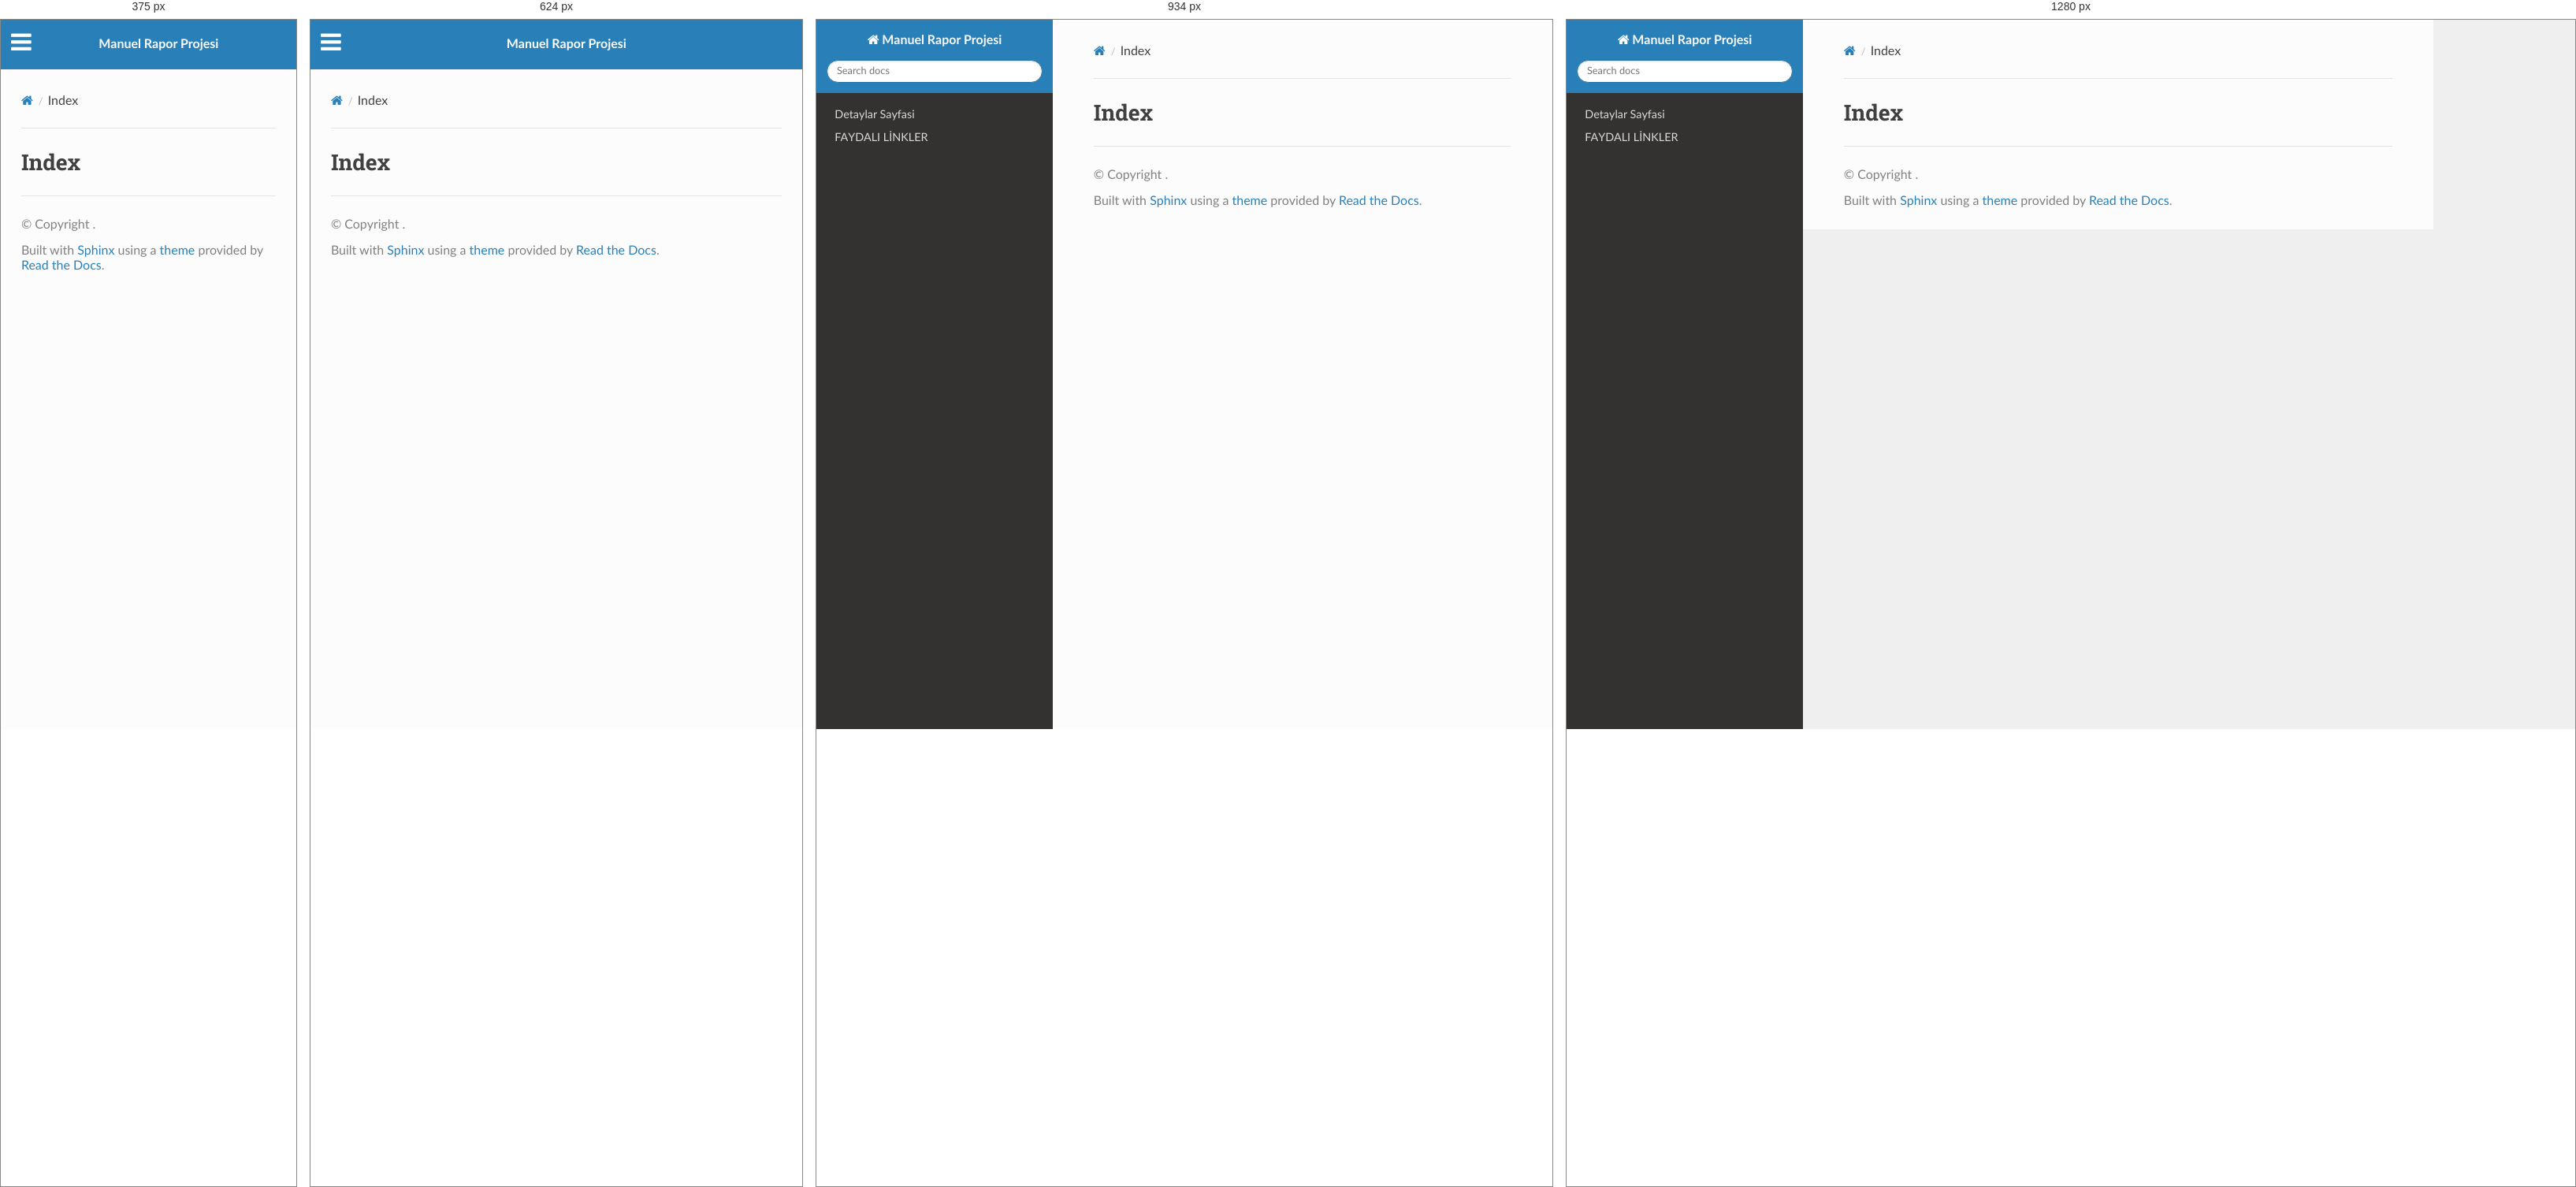
Rendered at 375 px, 624 px, 934 px and 1280 px, left to right.

<!-- file: genindex.html -->


<!DOCTYPE html>
<html class="writer-html5" lang="en" data-content_root="./">
<head>
  <meta charset="utf-8" />
  <meta name="viewport" content="width=device-width, initial-scale=1.0" />
  <title>Index &mdash; Manuel Rapor Projesi 1.0 documentation</title>
      <link rel="stylesheet" type="text/css" href="_static/pygments.css?v=b86133f3" />
      <link rel="stylesheet" type="text/css" href="_static/css/theme.css?v=9edc463e" />

  
      <script src="_static/jquery.js?v=5d32c60e"></script>
      <script src="_static/_sphinx_javascript_frameworks_compat.js?v=2cd50e6c"></script>
      <script src="_static/documentation_options.js?v=f2a433a1"></script>
      <script src="_static/doctools.js?v=fd6eb6e6"></script>
      <script src="_static/sphinx_highlight.js?v=6ffebe34"></script>
    <script src="_static/js/theme.js"></script>
    <link rel="index" title="Index" href="#" />
    <link rel="search" title="Search" href="search.html" /> 
</head>

<body class="wy-body-for-nav"> 
  <div class="wy-grid-for-nav">
    <nav data-toggle="wy-nav-shift" class="wy-nav-side">
      <div class="wy-side-scroll">
        <div class="wy-side-nav-search" >

          
          
          <a href="index.html" class="icon icon-home">
            Manuel Rapor Projesi
          </a>
<div role="search">
  <form id="rtd-search-form" class="wy-form" action="search.html" method="get">
    <input type="text" name="q" placeholder="Search docs" aria-label="Search docs" />
    <input type="hidden" name="check_keywords" value="yes" />
    <input type="hidden" name="area" value="default" />
  </form>
</div>
        </div><div class="wy-menu wy-menu-vertical" data-spy="affix" role="navigation" aria-label="Navigation menu">
              <ul>
<li class="toctree-l1"><a class="reference internal" href="detaylar.html">Detaylar Sayfasi</a></li>
<li class="toctree-l1"><a class="reference internal" href="links.html">FAYDALI LİNKLER</a></li>
</ul>

        </div>
      </div>
    </nav>

    <section data-toggle="wy-nav-shift" class="wy-nav-content-wrap"><nav class="wy-nav-top" aria-label="Mobile navigation menu" >
          <i data-toggle="wy-nav-top" class="fa fa-bars"></i>
          <a href="index.html">Manuel Rapor Projesi</a>
      </nav>

      <div class="wy-nav-content">
        <div class="rst-content">
          <div role="navigation" aria-label="Page navigation">
  <ul class="wy-breadcrumbs">
      <li><a href="index.html" class="icon icon-home" aria-label="Home"></a></li>
      <li class="breadcrumb-item active">Index</li>
      <li class="wy-breadcrumbs-aside">
      </li>
  </ul>
  <hr/>
</div>
          <div role="main" class="document" itemscope="itemscope" itemtype="http://schema.org/Article">
           <div itemprop="articleBody">
             

<h1 id="index">Index</h1>

<div class="genindex-jumpbox">
 
</div>


           </div>
          </div>
          <footer>

  <hr/>

  <div role="contentinfo">
    <p>&#169; Copyright .</p>
  </div>

  Built with <a href="https://www.sphinx-doc.org/">Sphinx</a> using a
    <a href="https://github.com/readthedocs/sphinx_rtd_theme">theme</a>
    provided by <a href="https://readthedocs.org">Read the Docs</a>.
   

</footer>
        </div>
      </div>
    </section>
  </div>
  <script>
      jQuery(function () {
          SphinxRtdTheme.Navigation.enable(true);
      });
  </script> 

</body>
</html>

/* @media block from theme.css */
@media screen and (max-width:768px){.wy-tray-container{bottom:auto;top:0;width:100%}.wy-tray-container li{width:100%}}

/* @media block from theme.css */
@media only screen and (max-width:480px){.wy-form button[type=submit]{margin:.7em 0 0}.wy-form input[type=color],.wy-form input[type=date],.wy-form input[type=datetime-local],.wy-form input[type=datetime],.wy-form input[type=email],.wy-form input[type=month],.wy-form input[type=number],.wy-form input[type=password],.wy-form input[type=search],.wy-form input[type=tel],.wy-form input[type=text],.wy-form input[type=time],.wy-form input[type=url],.wy-form input[type=week],.wy-form label{margin-bottom:.3em;display:block}.wy-form input[type=color],.wy-form input[type=date],.wy-form input[type=datetime-local],.wy-form input[type=datetime],.wy-form input[type=email],.wy-form input[type=month],.wy-form input[type=number],.wy-form input[type=password],.wy-form input[type=search],.wy-form input[type=tel],.wy-form input[type=time],.wy-form input[type=url],.wy-form input[type=week]{margin-bottom:0}.wy-form-aligned .wy-control-group label{margin-bottom:.3em;text-align:left;display:block;width:100%}.wy-form-aligned .wy-control{margin:1.5em 0 0}.wy-form-message,.wy-form-message-inline,.wy-form .wy-help-inline{display:block;font-size:80%;padding:6px 0}}

/* @media block from theme.css */
@media screen and (max-width:768px){.tablet-hide{display:none}}

/* @media block from theme.css */
@media screen and (max-width:480px){.mobile-hide{display:none}}

/* @media block from theme.css */
@media screen and (max-width:480px){.wy-breadcrumbs-extra,.wy-breadcrumbs li.wy-breadcrumbs-aside{display:none}}

/* @media block from theme.css */
@media screen and (max-width:768px){.wy-body-for-nav{background:#fcfcfc}.wy-nav-top{display:block}.wy-nav-side{left:-300px}.wy-nav-side.shift{width:85%;left:0}.wy-menu.wy-menu-vertical,.wy-side-nav-search,.wy-side-scroll{width:auto}.wy-nav-content-wrap{margin-left:0}.wy-nav-content-wrap .wy-nav-content{padding:1.618em}.wy-nav-content-wrap.shift{position:fixed;min-width:100%;left:85%;top:0;height:100%;overflow:hidden}}

/* @media block from theme.css */
@media screen and (min-width:1100px){.wy-nav-content-wrap{background:rgba(0,0,0,.05)}.wy-nav-content{margin:0;background:#fcfcfc}}

/* @media block from theme.css */
@media screen and (max-width:768px){.rst-versions{width:85%;display:none}.rst-versions.shift{display:block}}

/* @media block from theme.css */
@media screen and (max-width:480px){.rst-content .sidebar{width:100%;float:none;margin-left:0}}